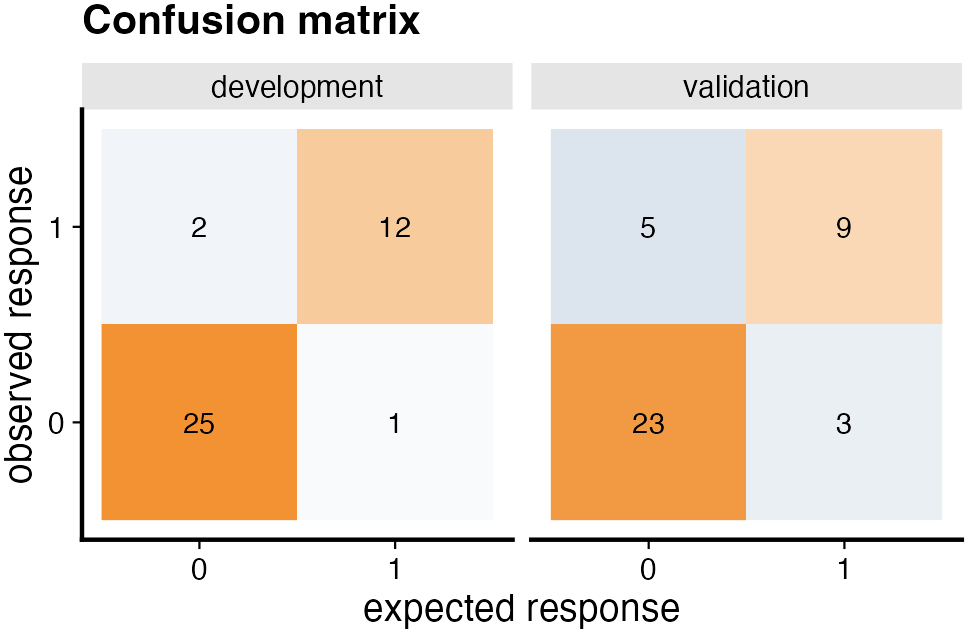

The table this chart was drawn from, first rows:
data_set; fs_method; learner; ensemble_model_name; observed_outcome; expected_outcome; count
development; lasso_binomial; lasso; ensemble.1.1; 0; 1; 1
development; lasso_binomial; lasso; ensemble.1.1; 1; 1; 12
development; lasso_binomial; lasso; ensemble.1.1; 0; 0; 25
development; lasso_binomial; lasso; ensemble.1.1; 1; 0; 2
validation; lasso_binomial; lasso; ensemble.1.1; 0; 0; 23
validation; lasso_binomial; lasso; ensemble.1.1; 1; 1; 9
validation; lasso_binomial; lasso; ensemble.1.1; 0; 1; 3
validation; lasso_binomial; lasso; ensemble.1.1; 1; 0; 5
